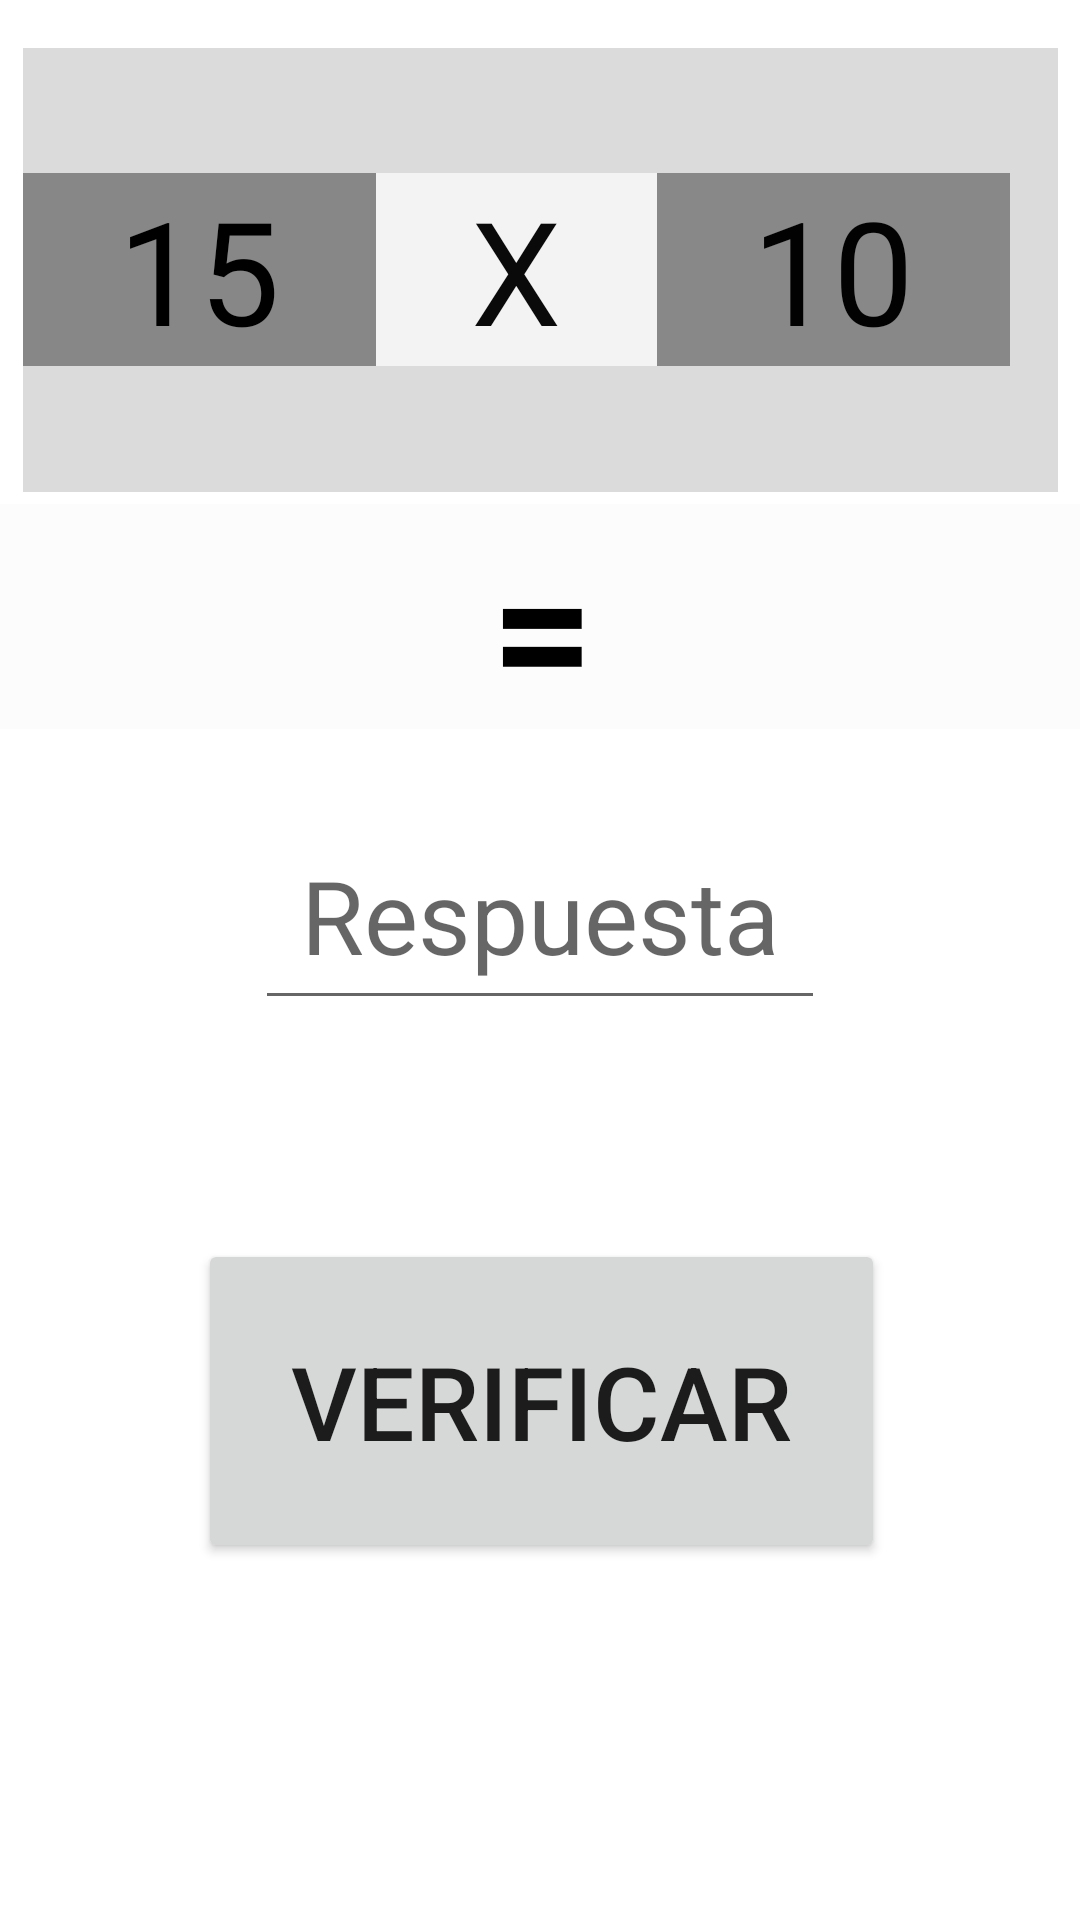

Produce the Android XML layout that renders to this screen, including the resource entries it uses.
<!-- AndroidManifest.xml: application theme Theme.Tabalas_Multiplicar -->
<!-- res/layout/activity_practica.xml -->
<?xml version="1.0" encoding="utf-8"?>
<androidx.constraintlayout.widget.ConstraintLayout xmlns:android="http://schemas.android.com/apk/res/android"
    xmlns:app="http://schemas.android.com/apk/res-auto"
    xmlns:tools="http://schemas.android.com/tools"
    android:layout_width="match_parent"
    android:layout_height="match_parent"
    tools:context=".Practicar_activity">

    <LinearLayout
        android:id="@+id/linearLayout"
        android:layout_width="345dp"
        android:layout_height="148dp"
        android:layout_marginStart="8dp"
        android:layout_marginTop="16dp"
        android:layout_marginEnd="8dp"
        android:background="#B0FFFCFC"
        android:backgroundTint="#CDCBCB"
        android:gravity="center"
        android:orientation="horizontal"
        app:layout_constraintEnd_toEndOf="parent"
        app:layout_constraintStart_toStartOf="parent"
        app:layout_constraintTop_toTopOf="parent">

        <TextView
            android:id="@+id/tvFactor1"
            android:layout_width="wrap_content"
            android:layout_height="wrap_content"
            android:layout_weight="1"
            android:background="#888787"
            android:gravity="center"
            android:text="15"
            android:textColor="#000000"
            android:textSize="48sp" />

        <TextView
            android:id="@+id/textView10"
            android:layout_width="wrap_content"
            android:layout_height="wrap_content"
            android:layout_weight="1"
            android:background="#A9FFFFFF"
            android:gravity="center"
            android:text="X"
            android:textColor="#0B0A0A"
            android:textSize="48sp" />

        <TextView
            android:id="@+id/tvFactor2"
            android:layout_width="wrap_content"
            android:layout_height="wrap_content"
            android:layout_marginEnd="16dp"
            android:layout_marginRight="16dp"
            android:layout_weight="1"
            android:background="#888888"
            android:gravity="center"
            android:text="10"
            android:textColor="#020202"
            android:textSize="48sp"
            app:layout_constraintEnd_toEndOf="parent" />
    </LinearLayout>

    <TextView
        android:id="@+id/textView12"
        android:layout_width="391dp"
        android:layout_height="75dp"
        android:layout_marginTop="4dp"
        android:background="#FDFCFC"
        android:gravity="center"
        android:text="="
        android:textColor="#000000"
        android:textSize="60sp"
        android:textStyle="bold"
        app:layout_constraintEnd_toEndOf="parent"
        app:layout_constraintHorizontal_bias="0.486"
        app:layout_constraintStart_toStartOf="parent"
        app:layout_constraintTop_toBottomOf="@+id/linearLayout" />

    <EditText
        android:id="@+id/etRespuesta"
        android:layout_width="190dp"
        android:layout_height="73dp"
        android:layout_marginTop="24dp"
        android:ems="10"
        android:gravity="center"
        android:hint="Respuesta"
        android:inputType="number"
        android:textSize="34sp"
        app:layout_constraintEnd_toEndOf="parent"
        app:layout_constraintStart_toStartOf="parent"
        app:layout_constraintTop_toBottomOf="@+id/textView12" />

    <Button
        android:id="@+id/btnVerificar"
        android:layout_width="229dp"
        android:layout_height="108dp"
        android:text="Verificar"
        android:textSize="34sp"
        app:layout_constraintBottom_toBottomOf="parent"
        app:layout_constraintEnd_toEndOf="parent"
        app:layout_constraintHorizontal_bias="0.503"
        app:layout_constraintStart_toStartOf="parent"
        app:layout_constraintTop_toBottomOf="@+id/etRespuesta"
        app:layout_constraintVertical_bias="0.38" />

</androidx.constraintlayout.widget.ConstraintLayout>
<!-- resources referenced by this layout -->
<resources>
  <style name="Theme.Tabalas_Multiplicar" parent="Theme.MaterialComponents.DayNight.DarkActionBar">
          
          <item name="colorPrimary">@color/purple_500</item>
          <item name="colorPrimaryVariant">@color/purple_700</item>
          <item name="colorOnPrimary">@color/white</item>
          
          <item name="colorSecondary">@color/teal_200</item>
          <item name="colorSecondaryVariant">@color/teal_700</item>
          <item name="colorOnSecondary">@color/black</item>
          
          <item name="android:statusBarColor" tools:targetApi="l">?attr/colorPrimaryVariant</item>
          
      </style>
  <!-- not gathered from this repository: default colours our renderer supplied (Android Studio template values) -->
  <color name="purple_500">#FF6200EE</color>
  <color name="purple_700">#FF3700B3</color>
  <color name="teal_200">#FF03DAC5</color>
  <color name="teal_700">#FF018786</color>
  <color name="black">#FF000000</color>
  <color name="white">#FFFFFFFF</color>
</resources>
